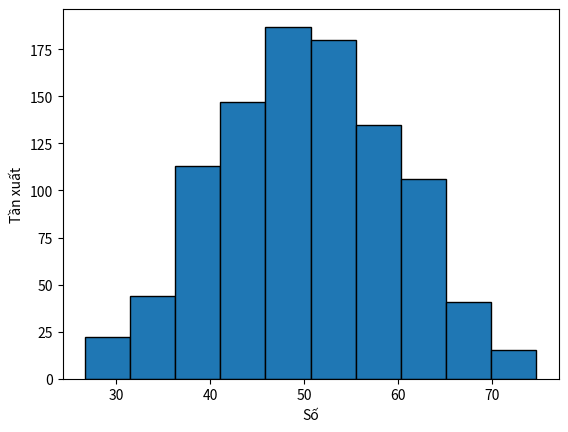

This chart was generated by the following Python code:
import numpy as np
import matplotlib.pyplot as plt

#a = np.random.randint(10, 100, size=100)
a = np.random.normal(loc=50, scale=10, size=1000)
print("Danh sach la: ", a)

print("Mean: ", np.mean(a))                     #trung binh
print("Median: ", np.median(a))                 #gia tri o giua
print("Standard Deviation: ", np.std(a))        #độ lệch chuẩn
print("Variance: ", np.var(a))                  #bình phương std(phương sai)

print("Min: ", end = '')
for _ in range(5):
    print(np.min(a), end = ' ')
    a = np.delete(a, np.argmin(a))

print("\nMax: ", end = '')
for _ in range(5):
    print(np.max(a), end = ' ')
    a = np.delete(a, np.argmax(a))

plt.hist(a, bins=10, edgecolor = 'black')
plt.xlabel("Số")
plt.ylabel("Tần xuất")
plt.show()
